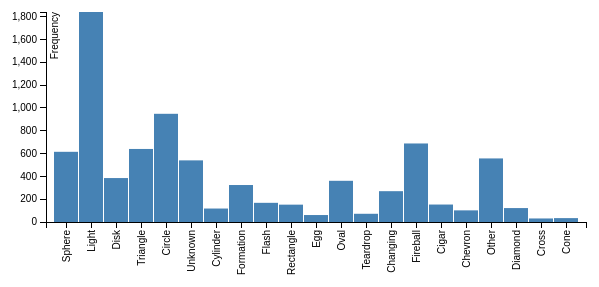
D3 v3 page, settled after 360 driven frames (6 s of simulated time); the page loaded 1 data file(s).


// set the dimensions of the canvas
var margin = {top: 20, right: 20, bottom: 70, left: 40},
    width = 600 - margin.left - margin.right,
    height = 300 - margin.top - margin.bottom;


// set the ranges
var x = d3.scale.ordinal().rangeRoundBands([0, width], .05);

var y = d3.scale.linear().range([height, 0]);

// define the axis
var xAxis = d3.svg.axis()
    .scale(x)
    .orient("bottom")


var yAxis = d3.svg.axis()
    .scale(y)
    .orient("left")
    .ticks(10);


// add the SVG element
var svg = d3.select("body").append("svg")
    .attr("width", width + margin.left + margin.right)
    .attr("height", height + margin.top + margin.bottom)
  .append("g")
    .attr("transform", 
          "translate(" + margin.left + "," + margin.top + ")");


// load the data
d3.json("mig_data.json", function(error, data) {
                let low_year = 2000;
                let high_year = 2022;
                let selected_state = "CA"

                function isInYearRange(year) {
                return year >= low_year && year <= high_year;
                }

                function isInState(state) {
                return state === selected_state;
                }

                let year_filtered = data.reduce(
                (acc, el) => (isInYearRange(el.year) ? [...acc, ...el.yeardata] : acc),
                []
                );

                let state_filtered = year_filtered.reduce(
                (acc, el) => (isInState(el.state) ? [...acc, ...el.statedata] : acc),
                []
                );

                let final_data = state_filtered.reduce(function (acc, el) {
                if(acc[el.shape]) {
                    acc[el.shape] += el.frequency;
                } else {
                    acc[el.shape] = el.frequency;
                }
                return acc;
                }, []);

                let final_array = [];
                console.log(final_array);
                for (var shape in final_data) {
                  final_array.push({"shape": shape, "frequency": final_data[shape]});
                  console.log(shape);
                }
                //let final_data2 = final_data.reduce((acc, el) => [...acc, {"shape": el}])

                console.log(final_array);

                data = final_array;


    console.log(data);

    data.forEach(function(d) {
        d.shape = d.shape;
        d.frequency = +d.frequency;
    });
	
  // scale the range of the data
  x.domain(data.map(function(d) { return d.shape; }));
  y.domain([0, d3.max(data, function(d) { return d.frequency; })]);

  // add axis
  svg.append("g")
      .attr("class", "x axis")
      .attr("transform", "translate(0," + height + ")")
      .call(xAxis)
    .selectAll("text")
      .style("text-anchor", "end")
      .attr("dx", "-.8em")
      .attr("dy", "-.55em")
      .attr("transform", "rotate(-90)" );

  svg.append("g")
      .attr("class", "y axis")
      .call(yAxis)
    .append("text")
      .attr("transform", "rotate(-90)")
      .attr("y", 5)
      .attr("dy", ".71em")
      .style("text-anchor", "end")
      .text("Frequency");


  // Add bar chart
  svg.selectAll("bar")
      .data(data)
    .enter().append("rect")
      .attr("class", "bar")
      .attr("x", function(d) { return x(d.shape); })
      .attr("width", x.rangeBand())
      .attr("y", function(d) { return y(d.frequency); })
      .attr("height", function(d) { return height - y(d.frequency); });

});



### data: mig_data.json
[
 {
  "year": 2020,
  "yeardata": [
   {
    "state": "AK",
    "statedata": "[... 8 items]"
   },
   {
    "state": "AL",
    "statedata": "[... 14 items]"
   },
   {
    "state": "AR",
    "statedata": "[... 14 items]"
   },
   {
    "state": "AZ",
    "statedata": "[... 17 items]"
   },
   {
    "state": "CA",
    "statedata": "[... 20 items]"
   },
   {
    "state": "CO",
    "statedata": "[... 18 items]"
   },
   {
    "state": "CT",
    "statedata": "[... 18 items]"
   },
   {
    "state": "DC",
    "statedata": "[... 1 items]"
   },
   "... 43 more items"
  ]
 },
 {
  "year": 2019,
  "yeardata": [
   {
    "state": "AK",
    "statedata": "[... 8 items]"
   },
   {
    "state": "AL",
    "statedata": "[... 12 items]"
   },
   {
    "state": "AR",
    "statedata": "[... 13 items]"
   },
   {
    "state": "AZ",
    "statedata": "[... 21 items]"
   },
   {
    "state": "CA",
    "statedata": "[... 20 items]"
   },
   {
    "state": "CO",
    "statedata": "[... 17 items]"
   },
   {
    "state": "CT",
    "statedata": "[... 10 items]"
   },
   {
    "state": "DE",
    "statedata": "[... 6 items]"
   },
   "... 42 more items"
  ]
 },
 {
  "year": 2018,
  "yeardata": [
   {
    "state": "AK",
    "statedata": "[... 12 items]"
   },
   {
    "state": "AL",
    "statedata": "[... 11 items]"
   },
   {
    "state": "AR",
    "statedata": "[... 12 items]"
   },
   {
    "state": "AZ",
    "statedata": "[... 15 items]"
   },
   {
    "state": "CA",
    "statedata": "[... 20 items]"
   },
   {
    "state": "CO",
    "statedata": "[... 17 items]"
   },
   {
    "state": "CT",
    "statedata": "[... 13 items]"
   },
   {
    "state": "DC",
    "statedata": "[... 1 items]"
   },
   "... 43 more items"
  ]
 },
 {
  "year": 2017,
  "yeardata": [
   {
    "state": "AK",
    "statedata": "[... 12 items]"
   },
   {
    "state": "AL",
    "statedata": "[... 16 items]"
   },
   {
    "state": "AR",
    "statedata": "[... 14 items]"
   },
   {
    "state": "AZ",
    "statedata": "[... 20 items]"
   },
   {
    "state": "CA",
    "statedata": "[... 21 items]"
   },
   {
    "state": "CO",
    "statedata": "[... 18 items]"
   },
   {
    "state": "CT",
    "statedata": "[... 13 items]"
   },
   {
    "state": "DC",
    "statedata": "[... 1 items]"
   },
   "... 43 more items"
  ]
 },
 {
  "year": 2016,
  "yeardata": [
   {
    "state": "AK",
    "statedata": "[... 13 items]"
   },
   {
    "state": "AL",
    "statedata": "[... 15 items]"
   },
   {
    "state": "AR",
    "statedata": "[... 13 items]"
   },
   {
    "state": "AZ",
    "statedata": "[... 19 items]"
   },
   {
    "state": "CA",
    "statedata": "[... 21 items]"
   },
   {
    "state": "CO",
    "statedata": "[... 21 items]"
   },
   {
    "state": "CT",
    "statedata": "[... 11 items]"
   },
   {
    "state": "DC",
    "statedata": "[... 1 items]"
   },
   "... 43 more items"
  ]
 },
 {
  "year": 2015,
  "yeardata": [
   {
    "state": "AK",
    "statedata": "[... 12 items]"
   },
   {
    "state": "AL",
    "statedata": "[... 10 items]"
   },
   {
    "state": "AR",
    "statedata": "[... 11 items]"
   },
   {
    "state": "AZ",
    "statedata": "[... 20 items]"
   },
   {
    "state": "CA",
    "statedata": "[... 21 items]"
   },
   {
    "state": "CO",
    "statedata": "[... 16 items]"
   },
   {
    "state": "CT",
    "statedata": "[... 15 items]"
   },
   {
    "state": "DE",
    "statedata": "[... 8 items]"
   },
   "... 42 more items"
  ]
 },
 {
  "year": 2014,
  "yeardata": [
   {
    "state": "AK",
    "statedata": "[... 14 items]"
   },
   {
    "state": "AL",
    "statedata": "[... 19 items]"
   },
   {
    "state": "AR",
    "statedata": "[... 13 items]"
   },
   {
    "state": "AZ",
    "statedata": "[... 20 items]"
   },
   {
    "state": "CA",
    "statedata": "[... 21 items]"
   },
   {
    "state": "CO",
    "statedata": "[... 19 items]"
   },
   {
    "state": "CT",
    "statedata": "[... 13 items]"
   },
   {
    "state": "DE",
    "statedata": "[... 10 items]"
   },
   "... 42 more items"
  ]
 },
 {
  "year": 2013,
  "yeardata": [
   {
    "state": "AK",
    "statedata": "[... 12 items]"
   },
   {
    "state": "AL",
    "statedata": "[... 16 items]"
   },
   {
    "state": "AR",
    "statedata": "[... 16 items]"
   },
   {
    "state": "AZ",
    "statedata": "[... 20 items]"
   },
   {
    "state": "CA",
    "statedata": "[... 21 items]"
   },
   {
    "state": "CO",
    "statedata": "[... 17 items]"
   },
   {
    "state": "CT",
    "statedata": "[... 17 items]"
   },
   {
    "state": "DE",
    "statedata": "[... 6 items]"
   },
   "... 42 more items"
  ]
 },
 "... 79 more items"
]